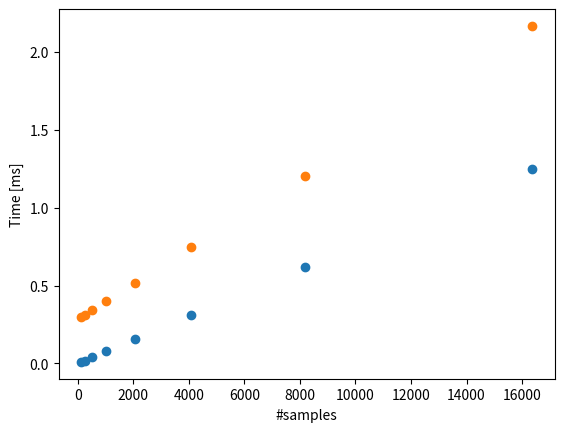

Generate this figure with matplotlib:
from numpy import array
from matplotlib.pyplot import scatter, show, xlabel, ylabel

Board = {
    "cortex_a9": {
        "frequency": 0.667, "frequency-max": 1, "cores": 2, "buses": "AMBA3",
        "word": 32, "simd": "NEON", "architecture": "ARMv7-A"
    },
    "artix": {
        "slices": 4416, "luts": 17600, "ram": 240, "dsp": 80, "speed": "-1"
    }
}

Design = {
    "dma_axi_reset" : {"luts": 4475-(507+290), "register": 5793-(739+289), "ram_percent": 19.17-(2.10+0.82), "dsp": 0},
    "ip": {
        "macc_v2": {
            "luts": 507+290, "registers": 739+289,"ram_percent": 2.10+0.82, "dsp": 8,
            "target_clock": 10, "estimated_clock": 6.914, "pl_WNS": 0.488,
            "latency": 13, "thoughput": -1, "axi": "stream",
            "additional_blocks": ["Floating Point (7.1)"]
        }
    }
}

'''
    Testbench performance in miliseconds
    (ps time corresponds to the performance of the accelerated code section in the processor, for comparison)
'''
Testbench = {
    "Tracking Correlator" : {
        "macc_v2": array ([
            [127, 0.300126],
            [255, 0.314160],
            [511, 0.343391],
            [1023, 0.400929],
            [2046, 0.517458],
            [4092, 0.749031],
            [8184, 1.203052],
            [16368, 2.166640]
        ]),
        "ps" : array([
            [127, 0.009828],
            [255, 0.018825],
            [511, 0.038471],
            [1023, 0.077458],
            [2046, 0.155917],
            [4092, 0.312169],
            [8184, 0.621526],
            [16368, 1.246951]
        ])
    }
}

x = Testbench["Tracking Correlator"]["ps"][:,0]
ps = Testbench["Tracking Correlator"]["ps"][:,1]
macc = Testbench["Tracking Correlator"]["macc_v2"][:,1]

scatter(x, ps)
scatter(x, macc)

xlabel("#samples")
ylabel("Time [ms]")

show()